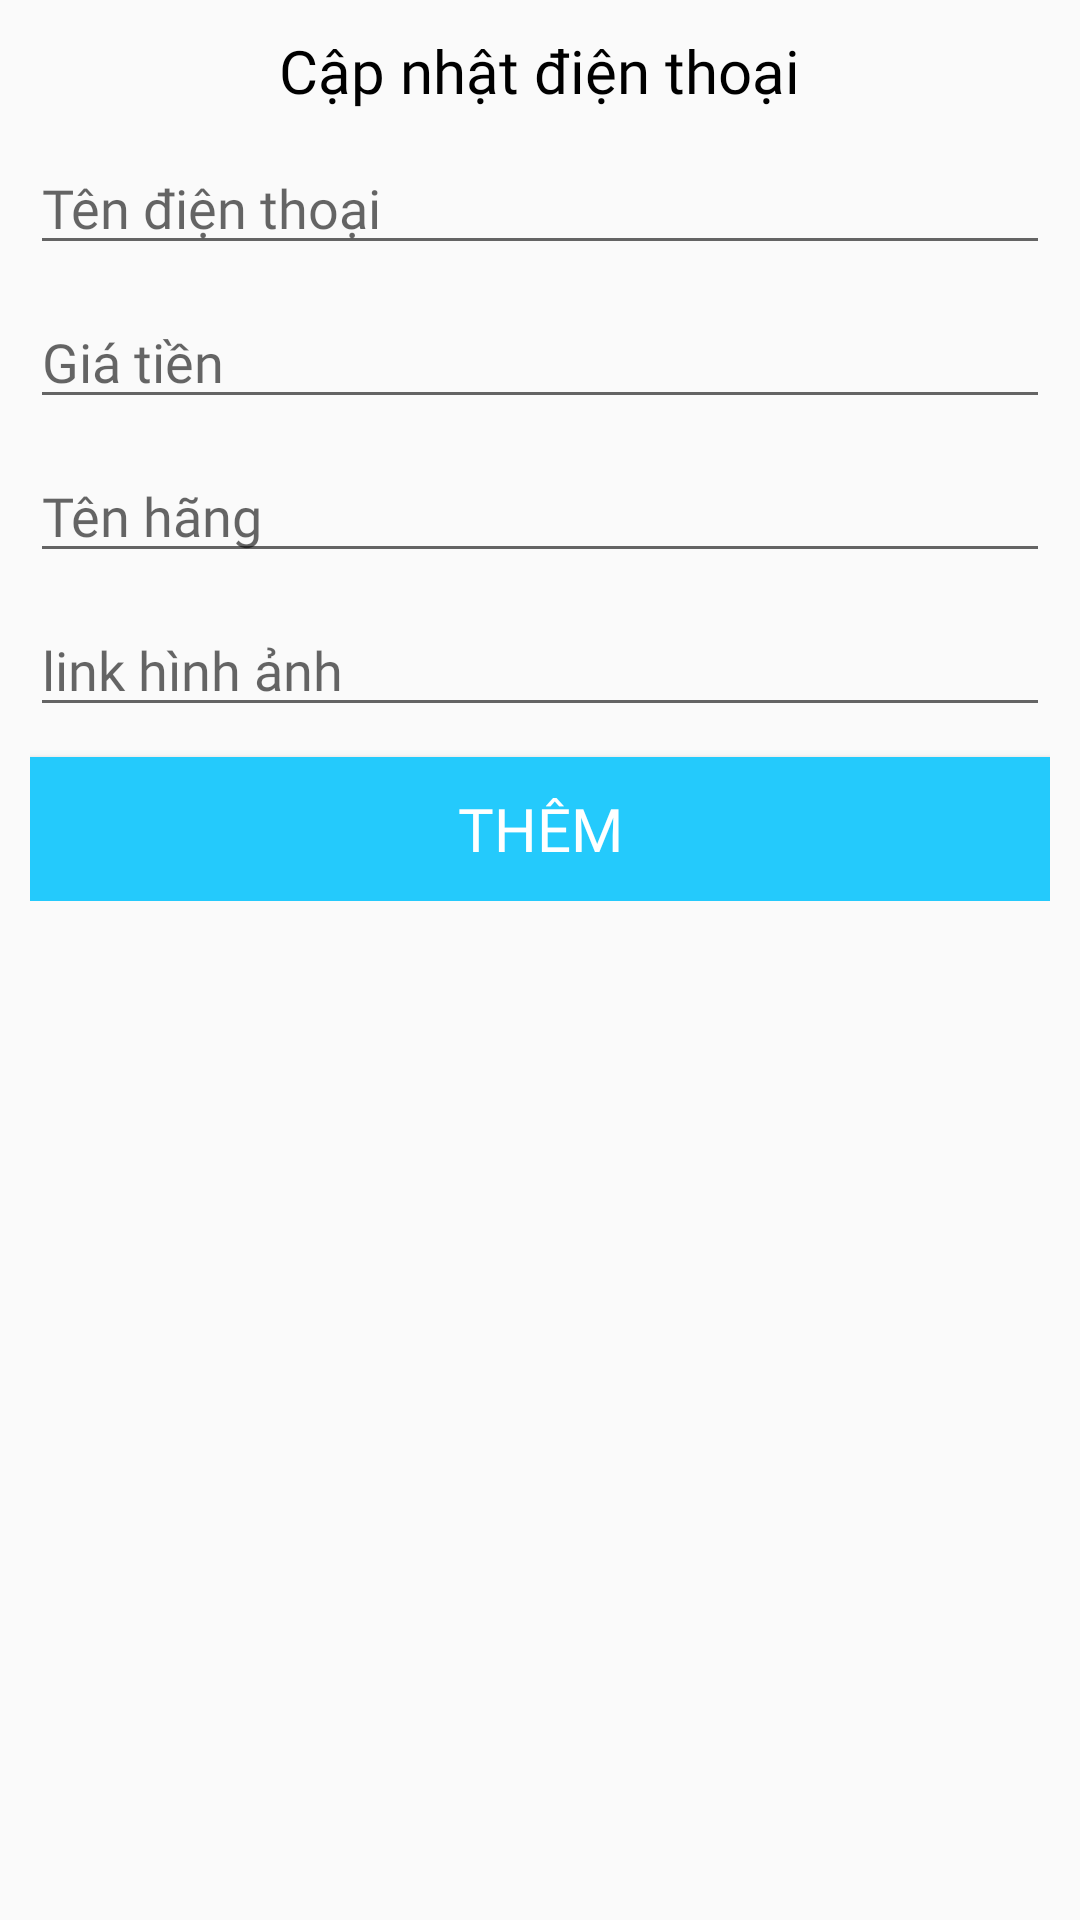

Produce the Android XML layout that renders to this screen, including the resource entries it uses.
<!-- AndroidManifest.xml: application theme AppTheme -->
<!-- res/layout/dialog_update_phone.xml -->
<?xml version="1.0" encoding="utf-8"?>
<RelativeLayout
    xmlns:android="http://schemas.android.com/apk/res/android" android:layout_width="match_parent"
    android:layout_height="match_parent">
    <RelativeLayout
        style="@style/Rlt_dialog_update_phone"
        >
        <TextView
            android:id="@+id/title"
            style="@style/tv_dialog_update_phone"
            />
        <EditText
            android:id="@+id/edit_idPhone"
            style="@style/edt1_dialog_update_phone"/>

        <EditText
            android:id="@+id/edit_price"
            style="@style/edt2_dialog_update_phone"/>

        <EditText
            android:id="@+id/edit_producer"
            style="@style/edt3_dialog_update_phone" />

        <EditText
            android:id="@+id/imagePhone"
           style="@style/edt4_dialog_update_phone"/>

        <Button
            android:id="@+id/updatePhone"
           style="@style/btn_dialog_update_phone"/>
    </RelativeLayout>
</RelativeLayout>
<!-- resources referenced by this layout -->
<resources>
  <style name="Rlt_dialog_update_phone">
          <item name="android:layout_width">match_parent</item>
          <item name="android:layout_height">wrap_content</item>
          <item name="android:layout_margin">10dp</item>
      </style>
  <style name="btn_dialog_update_phone">
          <item name="android:layout_width">match_parent</item>
          <item name="android:layout_height">wrap_content</item>
          <item name="android:fontFamily">@font/dosis_bold</item>
          <item name="android:layout_below">@+id/imagePhone</item>
          <item name="android:background">@color/colorBlue</item>
          <item name="android:textColor">@color/colorWhite</item>
          <item name="android:layout_marginTop">10dp</item>
          <item name="android:textSize">20sp</item>
          <item name="android:text">Thêm</item>
      </style>
  
      //fragment_cart
  <style name="edt1_dialog_update_phone">
          <item name="android:layout_width">match_parent</item>
          <item name="android:layout_height">wrap_content</item>
          <item name="android:hint">Tên điện thoại</item>
          <item name="android:fontFamily">@font/dosis_bold</item>
          <item name="android:layout_below">@+id/title</item>
          <item name="android:layout_marginTop">10dp</item>
      </style>
  <style name="edt2_dialog_update_phone">
          <item name="android:layout_width">match_parent</item>
          <item name="android:layout_height">wrap_content</item>
          <item name="android:hint">Giá tiền</item>
          <item name="android:fontFamily">@font/dosis_bold</item>
          <item name="android:layout_below">@+id/edit_idPhone</item>
          <item name="android:layout_marginTop">10dp</item>
      </style>
  <style name="edt3_dialog_update_phone">
          <item name="android:layout_width">match_parent</item>
          <item name="android:layout_height">wrap_content</item>
          <item name="android:hint">Tên hãng</item>
          <item name="android:fontFamily">@font/dosis_bold</item>
          <item name="android:layout_below">@+id/edit_price</item>
          <item name="android:layout_marginTop">10dp</item>
      </style>
  <style name="edt4_dialog_update_phone">
          <item name="android:layout_width">match_parent</item>
          <item name="android:layout_height">wrap_content</item>
          <item name="android:hint">link hình ảnh</item>
          <item name="android:fontFamily">@font/dosis_bold</item>
          <item name="android:layout_below">@+id/edit_producer</item>
          <item name="android:layout_marginTop">10dp</item>
      </style>
  <style name="tv_dialog_update_phone">
          <item name="android:layout_width">wrap_content</item>
          <item name="android:layout_height">wrap_content</item>
          <item name="android:layout_centerHorizontal">true</item>
          <item name="android:fontFamily">@font/dosis_bold</item>
          <item name="android:textSize">20sp</item>
          <item name="android:textColor">@color/colorBlack</item>
          <item name="android:text">Cập nhật điện thoại</item>
      </style>
  <style name="AppTheme" parent="Theme.AppCompat.Light.NoActionBar">
          
          <item name="colorPrimary">@color/colorPrimary</item>
          <item name="colorPrimaryDark">@color/colorPrimaryDark</item>
          <item name="colorAccent">@color/colorAccent</item>
      </style>
  <color name="colorBlue">#24CAFC</color>
  <color name="colorWhite">#FFFFFF</color>
  <color name="colorBlack">#000000</color>
  <color name="colorPrimary">#092BD6</color>
  <color name="colorPrimaryDark">#0620A3</color>
  <color name="colorAccent">#D81B60</color>
</resources>
